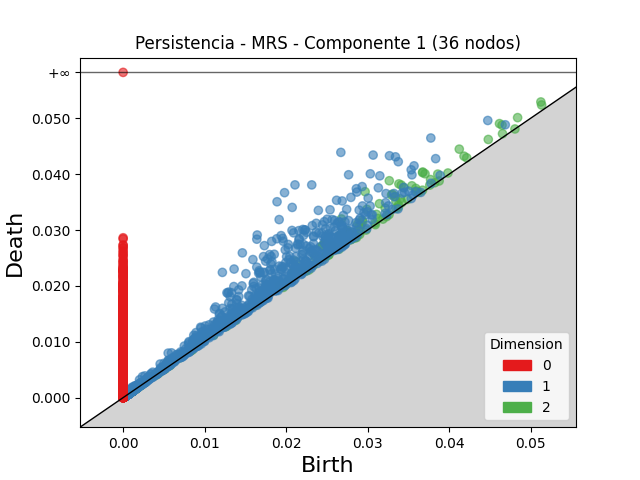

Values plotted in this chart, from the file beside it:
dimension, birth, death
2, 0.0297, 0.03687
2, 0.03267, 0.03883
2, 0.02679, 0.03198
2, 0.03384, 0.03826
2, 0.03413, 0.03806
2, 0.02991, 0.03371
2, 0.03677, 0.04039
2, 0.03675, 0.04028
2, 0.03304, 0.03643
2, 0.03294, 0.03627
2, 0.03146, 0.03471
2, 0.04125, 0.04448
2, 0.02117, 0.02438
2, 0.03446, 0.03757
2, 0.03705, 0.04008
2, 0.04619, 0.04905
2, 0.02472, 0.02756
2, 0.02448, 0.02727
2, 0.0244, 0.02707
2, 0.03343, 0.036
2, 0.03543, 0.03792
2, 0.02659, 0.02904
2, 0.02747, 0.02992
2, 0.02933, 0.03176
2, 0.02877, 0.0311
2, 0.0465, 0.04878
2, 0.02942, 0.03149
2, 0.0292, 0.03108
2, 0.02901, 0.0308
2, 0.03216, 0.03392
2, 0.04841, 0.05013
2, 0.0311, 0.0328
2, 0.03348, 0.03516
2, 0.05127, 0.05293
2, 0.02353, 0.0252
2, 0.0209, 0.02254
2, 0.02771, 0.02929
2, 0.02568, 0.02725
2, 0.03401, 0.03557
2, 0.03592, 0.03745
2, 0.03861, 0.04002
2, 0.04481, 0.04622
2, 0.04184, 0.04323
2, 0.03773, 0.03904
2, 0.02773, 0.02903
2, 0.02837, 0.02961
2, 0.05136, 0.05239
2, 0.02546, 0.02648
2, 0.0281, 0.02911
2, 0.02513, 0.02611
2, 0.03603, 0.03698
2, 0.02575, 0.02668
2, 0.01927, 0.02016
2, 0.005429, 0.006282
2, 0.03124, 0.03208
2, 0.0192, 0.02003
2, 0.02189, 0.0227
2, 0.04216, 0.04293
2, 0.01025, 0.01099
2, 0.0342, 0.03494
... 18,185 more rows
